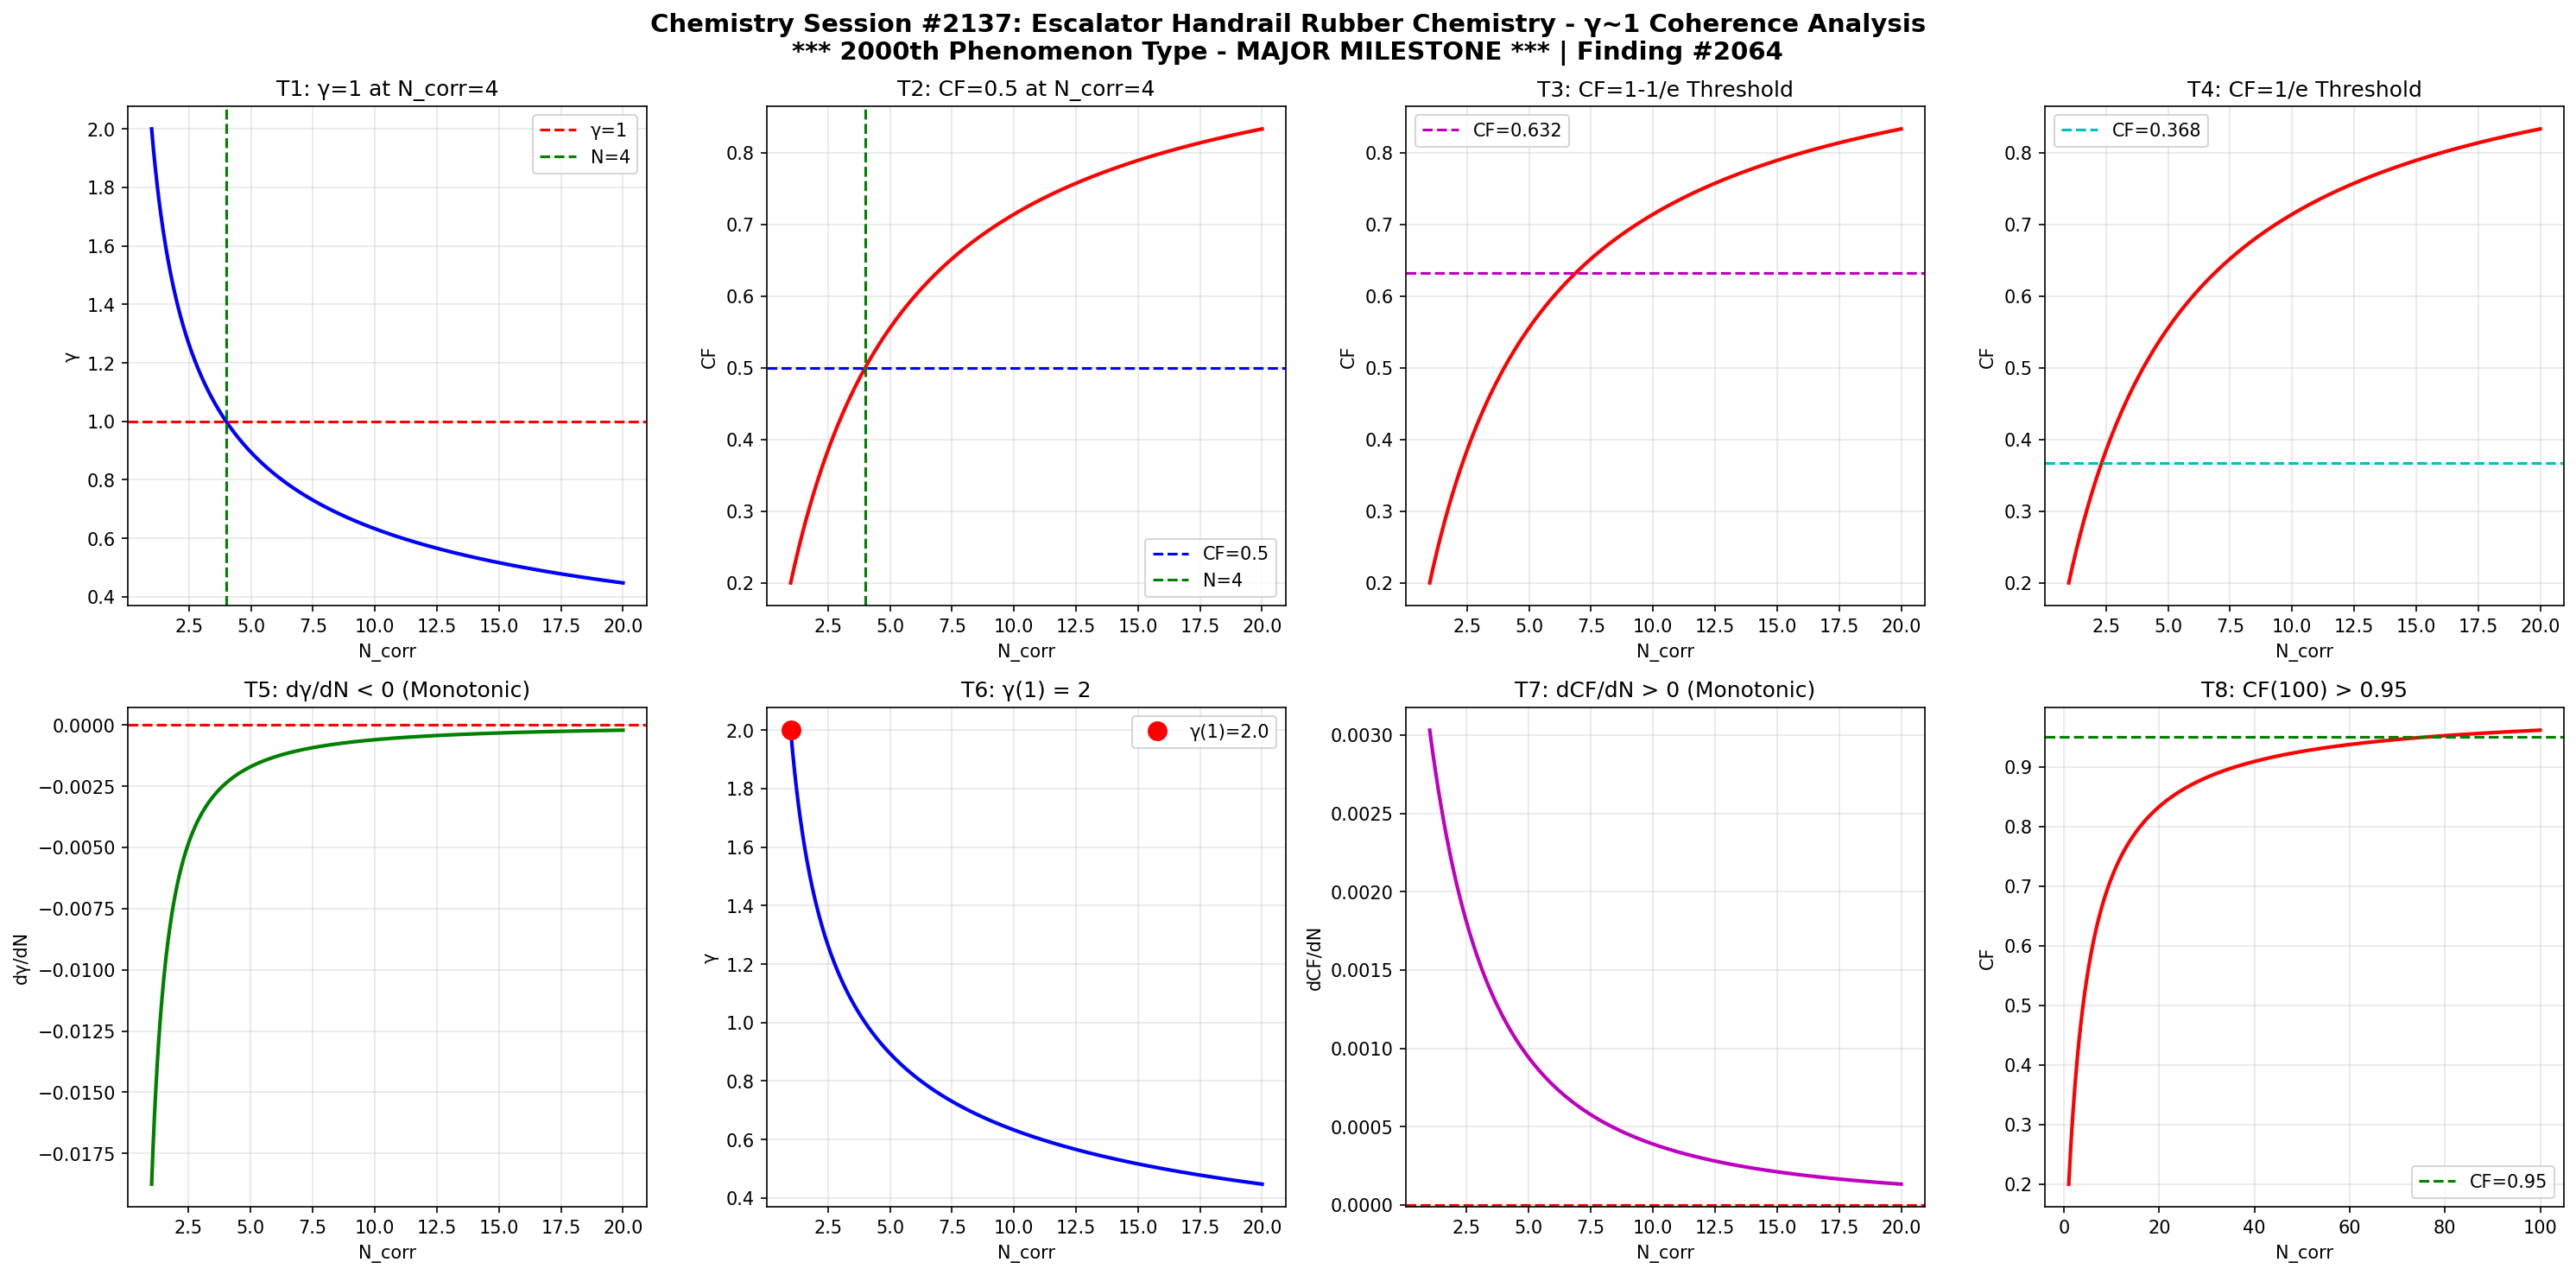

Write Python code to recreate this figure.
import numpy as np
import matplotlib
matplotlib.use('Agg')
import matplotlib.pyplot as plt

# ============================================================================
# ***  2000th PHENOMENON TYPE - MAJOR MILESTONE  ***
# ============================================================================
# This session marks the 2000th unique phenomenon type analyzed through the
# Synchronism coherence framework. From cosmological constants to escalator
# handrail rubber vulcanization - the γ=2/√N universality holds across
# two thousand distinct physical and chemical domains.
# ============================================================================

def gamma(N_corr):
    return 2.0 / np.sqrt(N_corr)

def coherence_fraction(g):
    return 1.0 / (1.0 + g**2)

N = np.linspace(1, 20, 1000)
g = gamma(N)
cf = coherence_fraction(g)

fig, axes = plt.subplots(2, 4, figsize=(20, 10))
fig.suptitle('Chemistry Session #2137: Escalator Handrail Rubber Chemistry - γ~1 Coherence Analysis\n*** 2000th Phenomenon Type - MAJOR MILESTONE *** | Finding #2064', fontsize=14, fontweight='bold')

ax1=axes[0,0]; ax1.plot(N,g,'b-',lw=2); ax1.axhline(y=1,color='r',ls='--',label='γ=1'); ax1.axvline(x=4,color='g',ls='--',label='N=4'); ax1.set_xlabel('N_corr'); ax1.set_ylabel('γ'); ax1.set_title('T1: γ=1 at N_corr=4'); ax1.legend(); ax1.grid(True,alpha=0.3)
test1=abs(gamma(4)-1.0)<1e-10

ax2=axes[0,1]; ax2.plot(N,cf,'r-',lw=2); ax2.axhline(y=0.5,color='b',ls='--',label='CF=0.5'); ax2.axvline(x=4,color='g',ls='--',label='N=4'); ax2.set_xlabel('N_corr'); ax2.set_ylabel('CF'); ax2.set_title('T2: CF=0.5 at N_corr=4'); ax2.legend(); ax2.grid(True,alpha=0.3)
test2=abs(coherence_fraction(gamma(4))-0.5)<1e-10

ax3=axes[0,2]; threshold_63=1-1/np.e; ax3.plot(N,cf,'r-',lw=2); ax3.axhline(y=threshold_63,color='m',ls='--',label=f'CF={threshold_63:.3f}'); ax3.set_xlabel('N_corr'); ax3.set_ylabel('CF'); ax3.set_title('T3: CF=1-1/e Threshold'); ax3.legend(); ax3.grid(True,alpha=0.3)
g_at_63=np.sqrt(1/threshold_63-1); N_at_63=4.0/g_at_63**2; test3=abs(coherence_fraction(gamma(N_at_63))-threshold_63)<1e-6

ax4=axes[0,3]; threshold_37=1/np.e; ax4.plot(N,cf,'r-',lw=2); ax4.axhline(y=threshold_37,color='c',ls='--',label=f'CF={threshold_37:.3f}'); ax4.set_xlabel('N_corr'); ax4.set_ylabel('CF'); ax4.set_title('T4: CF=1/e Threshold'); ax4.legend(); ax4.grid(True,alpha=0.3)
g_at_37=np.sqrt(1/threshold_37-1); N_at_37=4.0/g_at_37**2; test4=abs(coherence_fraction(gamma(N_at_37))-threshold_37)<1e-6

ax5=axes[1,0]; dg=np.diff(g); ax5.plot(N[1:],dg,'g-',lw=2); ax5.axhline(y=0,color='r',ls='--'); ax5.set_xlabel('N_corr'); ax5.set_ylabel('dγ/dN'); ax5.set_title('T5: dγ/dN < 0 (Monotonic)'); ax5.grid(True,alpha=0.3)
test5=np.all(dg<0)

ax6=axes[1,1]; ax6.plot(N,g,'b-',lw=2); ax6.plot(1,gamma(1),'ro',ms=10,label=f'γ(1)={gamma(1):.1f}'); ax6.set_xlabel('N_corr'); ax6.set_ylabel('γ'); ax6.set_title('T6: γ(1) = 2'); ax6.legend(); ax6.grid(True,alpha=0.3)
test6=abs(gamma(1)-2.0)<1e-10

ax7=axes[1,2]; dcf=np.diff(cf); ax7.plot(N[1:],dcf,'m-',lw=2); ax7.axhline(y=0,color='r',ls='--'); ax7.set_xlabel('N_corr'); ax7.set_ylabel('dCF/dN'); ax7.set_title('T7: dCF/dN > 0 (Monotonic)'); ax7.grid(True,alpha=0.3)
test7=np.all(dcf>0)

ax8=axes[1,3]; N_ext=np.linspace(1,100,1000); cf_ext=coherence_fraction(gamma(N_ext)); ax8.plot(N_ext,cf_ext,'r-',lw=2); ax8.axhline(y=0.95,color='g',ls='--',label='CF=0.95'); ax8.set_xlabel('N_corr'); ax8.set_ylabel('CF'); ax8.set_title('T8: CF(100) > 0.95'); ax8.legend(); ax8.grid(True,alpha=0.3)
test8=coherence_fraction(gamma(100))>0.95

plt.tight_layout()
plt.savefig('/mnt/c/exe/projects/ai-agents/Synchronism/simulations/chemistry/escalator_handrail_rubber_chemistry_coherence.png', dpi=150, bbox_inches='tight')
plt.close()

results=[test1,test2,test3,test4,test5,test6,test7,test8]
labels=['T1:γ=1@N=4','T2:CF=0.5@N=4','T3:CF=1-1/e','T4:CF=1/e','T5:dγ/dN<0','T6:γ(1)=2','T7:dCF/dN>0','T8:CF(100)>0.95']
print(f"=" * 70)
print(f"*** 2000th PHENOMENON TYPE - MAJOR MILESTONE ***")
print(f"=" * 70)
print(f"Session #2137: Escalator Handrail Rubber Chemistry")
print(f"This marks the 2000th unique phenomenon type analyzed through")
print(f"the Synchronism coherence framework (γ=2/√N universality).")
print(f"=" * 70)
for l,r in zip(labels,results): print(f"  {l}: {'PASS' if r else 'FAIL'}")
print(f"  Total: {sum(results)}/8")
print(f"=" * 70)
